Run: headless pygame with SDL's dummy video driver; simulated clock (each Clock.tick advances the game by its frame time, no real sleeping); random seed 0; keys injected as events and as key.get_pressed() state; no mouse input.
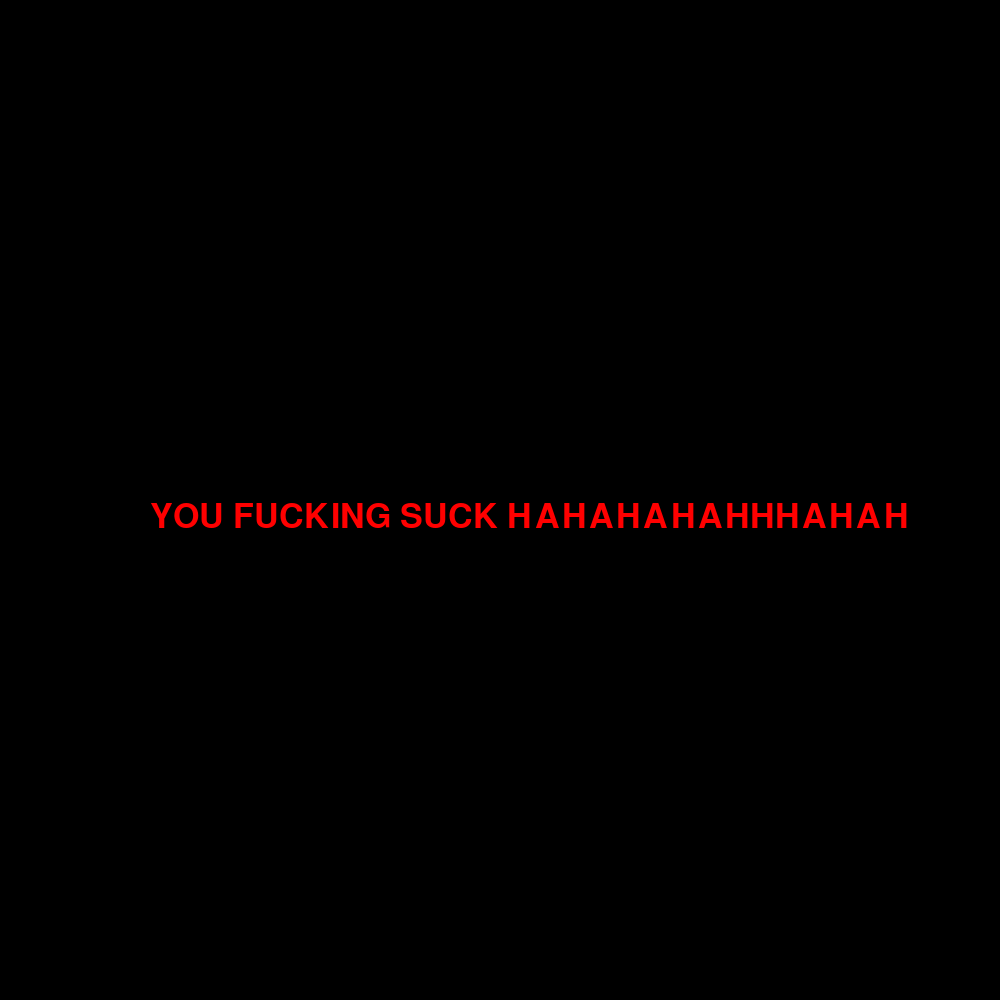
Frame 1 of 1 · flips 1–60 · no input (game ended)

The pygame program that drew these frames:

import pygame
import time
import random

pygame.init() 
diswidth = 1000
dis=pygame.display.set_mode((diswidth, diswidth)) 


pygame.display.set_caption('Snake')

blue=(0,150,255) 
red=(255,0,0) 

width = 20 
height = 20

ychange = 0
xchange = 0

font = pygame.font.SysFont(None, 50)

def message(msg,color):
    mesg = font.render(msg, True, color)
    dis.blit(mesg, [150, diswidth/2])

clock = pygame.time.Clock()

def gameLoop():
    game_over = False
    game_close = False

    x = 200
    y = 200

    x += xchange    
    y += ychange

    applex = round(random.randrange(0, diswidth - snake_block) / 10.0) * 10.0
    appley = round(random.randrange(0, diswidth - snake_block) / 10.0) * 10.0

    game_over=False
    while not game_over :
            for event in pygame.event.get():
                keys = pygame.key.get_pressed() 
                if event.type==pygame.QUIT:
                    game_over=True
                if event.type == pygame.KEYDOWN:
                    if keys[pygame.K_LEFT] and x>0:
                        xchange = -10
                        ychange = 0
                    elif keys[pygame.K_UP] and y>0:
                        ychange = -10
                        xchange = 0
                    elif keys[pygame.K_DOWN] and y>0:
                        ychange = 10
                        xchange = 0
                    elif keys[pygame.K_RIGHT] and y>0:
                        xchange = 10
                        ychange = 0


            if x >= diswidth or x < 0 or y >= diswidth or y < 0:
                game_over = True

           
            dis.fill((blue))
            square1 = pygame.draw.rect(dis,red,[x,y,width,height])
            pygame.display.update()
            clock.tick(30)

message("YOU FUCKING SUCK HAHAHAHAHHHAHAH",red)
pygame.display.update()
time.sleep(3)

pygame.quit()
quit()
